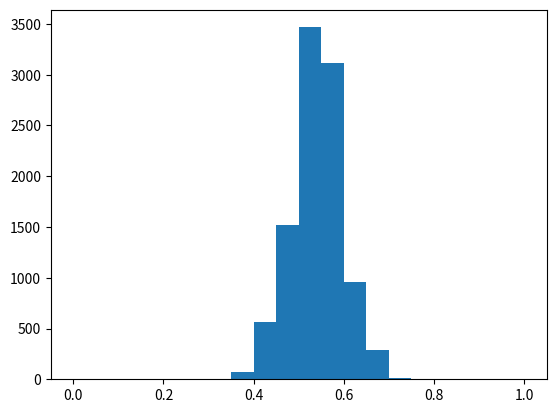

Reproduce this figure in Python.
import numpy as np
from matplotlib import pyplot as plt

survey_responses = ['Ceballos', 'Kerrigan', 'Ceballos', 'Ceballos', 'Ceballos','Kerrigan', 'Kerrigan', 'Ceballos', 'Ceballos', 'Ceballos',
'Kerrigan', 'Kerrigan', 'Ceballos', 'Ceballos', 'Kerrigan', 'Kerrigan', 'Ceballos', 'Ceballos', 'Kerrigan', 'Kerrigan', 'Kerrigan', 'Kerrigan', 'Kerrigan', 'Kerrigan', 'Ceballos', 'Ceballos', 'Ceballos', 'Ceballos', 'Ceballos', 'Ceballos',
'Kerrigan', 'Kerrigan', 'Ceballos', 'Ceballos', 'Ceballos', 'Kerrigan', 'Kerrigan', 'Ceballos', 'Ceballos', 'Kerrigan', 'Kerrigan', 'Ceballos', 'Ceballos', 'Kerrigan', 'Kerrigan', 'Kerrigan', 'Kerrigan', 'Kerrigan', 'Kerrigan', 'Ceballos',
'Kerrigan', 'Kerrigan', 'Ceballos', 'Ceballos', 'Ceballos', 'Kerrigan', 'Kerrigan', 'Ceballos', 'Ceballos', 'Kerrigan', 'Kerrigan', 'Ceballos', 'Ceballos', 'Kerrigan', 'Kerrigan', 'Kerrigan', 'Kerrigan', 'Kerrigan', 'Kerrigan', 'Ceballos']

total_ceballos = sum([1 for response in survey_responses
                      if response == 'Ceballos'])
percentage_ceballos = total_ceballos / len(survey_responses) * 100
print(percentage_ceballos)

possible_surveys = np.random.binomial(70, 0.54, size=10000) / 70
plt.hist(possible_surveys, bins=20, range=(0,1))
plt.show()

ceballos_loss_surveys = np.mean(possible_surveys < 0.5)
print(ceballos_loss_surveys)

large_survey = np.random.binomial(7000, 0.54, size=10000) / 7000
ceballos_loss_new = np.mean(large_survey < 0.5)
print(ceballos_loss_new)
